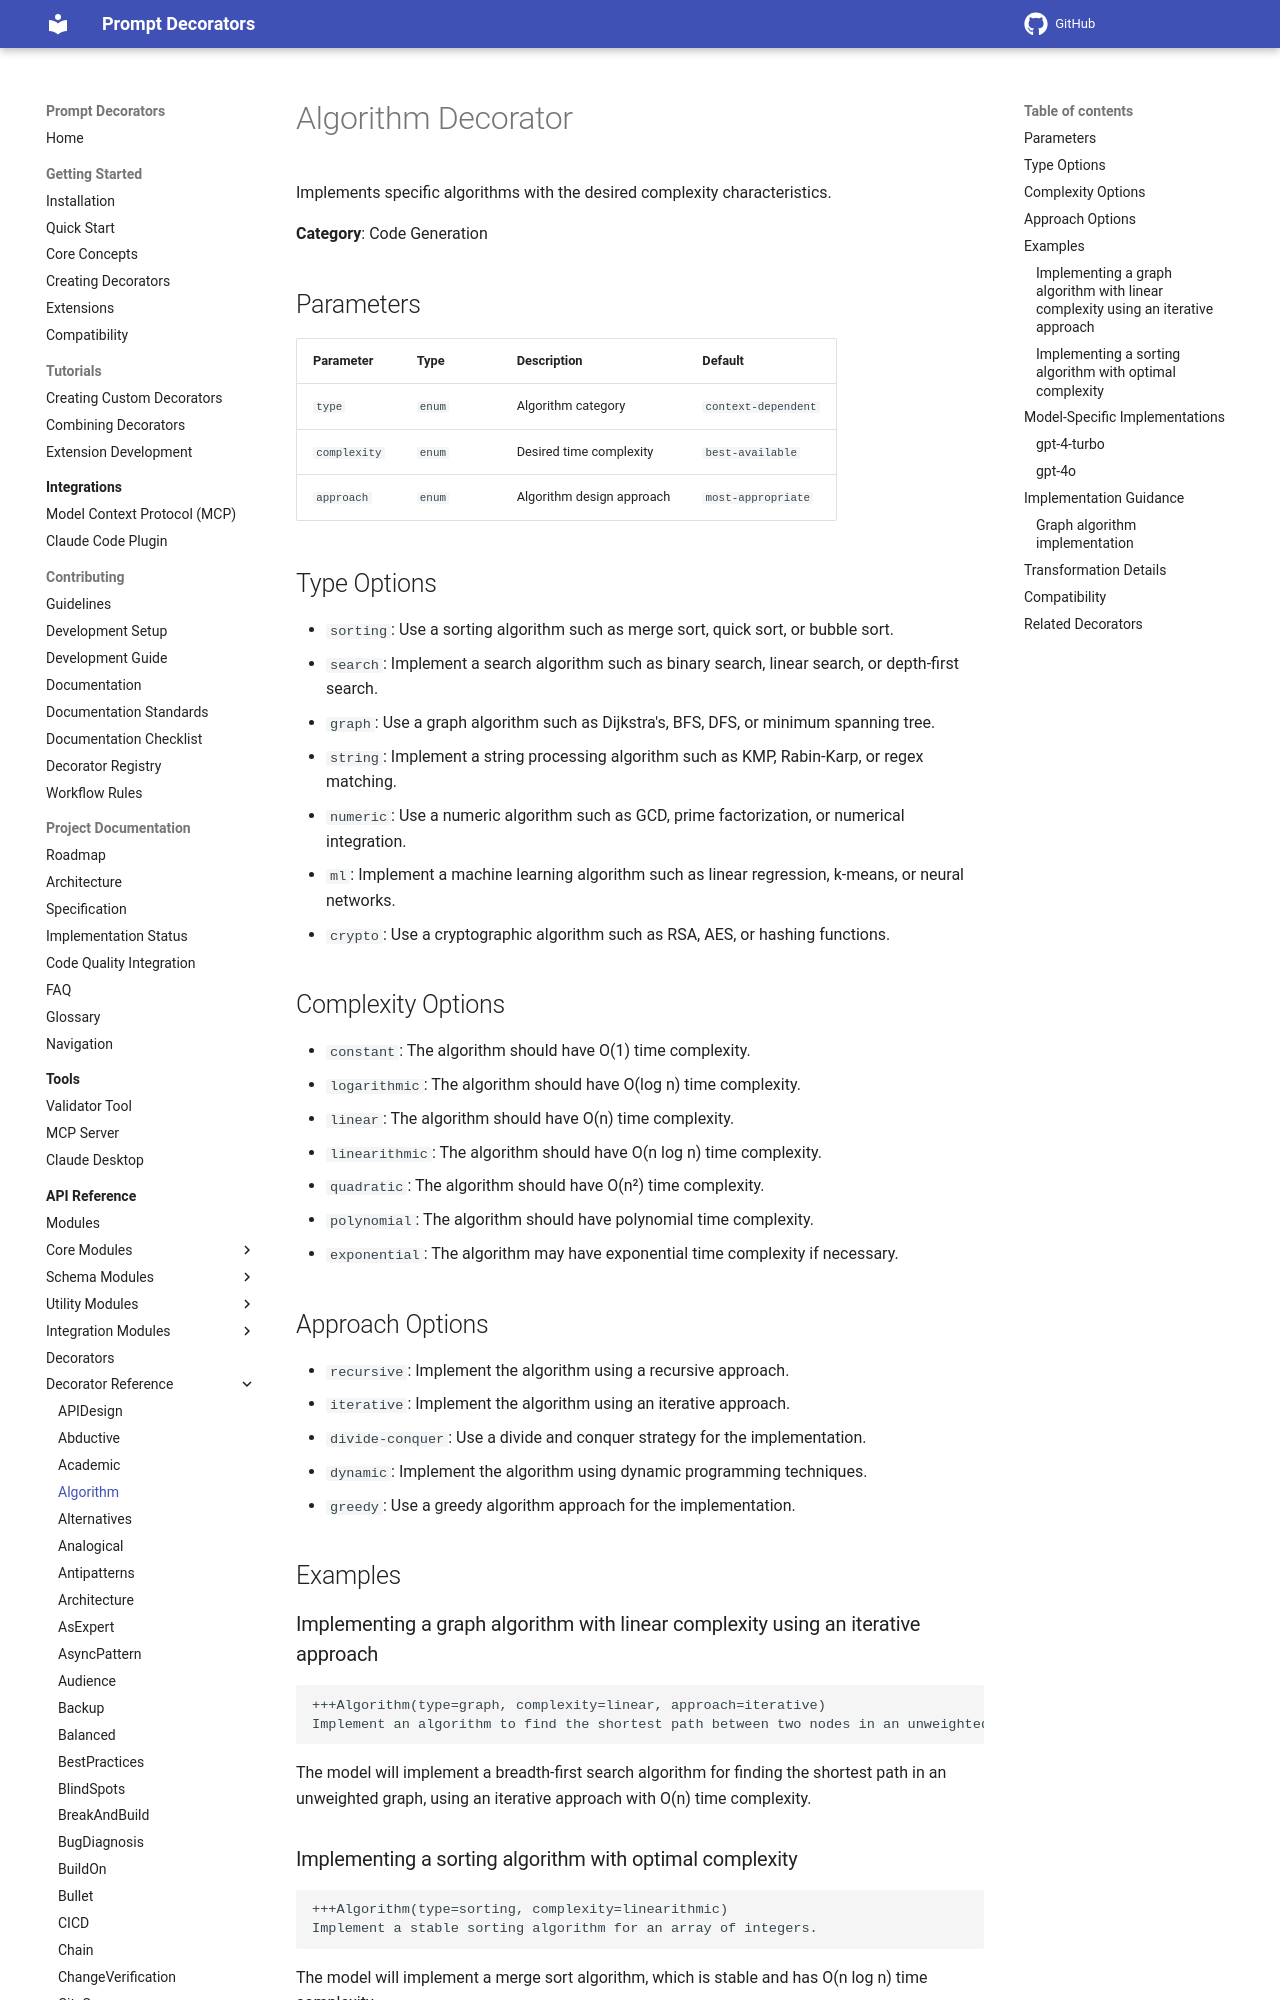

repository: synaptiai/prompt-decorators · page: api/decorators/Algorithm/index.html · generator: mkdocs

# Algorithm Decorator

Implements specific algorithms with the desired complexity characteristics.

**Category**: Code Generation

## Parameters

| Parameter | Type | Description | Default |
|-----------|------|-------------|--------|
| `type` | `enum` | Algorithm category | `context-dependent` |
| `complexity` | `enum` | Desired time complexity | `best-available` |
| `approach` | `enum` | Algorithm design approach | `most-appropriate` |

## Type Options

- `sorting`: Use a sorting algorithm such as merge sort, quick sort, or bubble sort.
- `search`: Implement a search algorithm such as binary search, linear search, or depth-first search.
- `graph`: Use a graph algorithm such as Dijkstra's, BFS, DFS, or minimum spanning tree.
- `string`: Implement a string processing algorithm such as KMP, Rabin-Karp, or regex matching.
- `numeric`: Use a numeric algorithm such as GCD, prime factorization, or numerical integration.
- `ml`: Implement a machine learning algorithm such as linear regression, k-means, or neural networks.
- `crypto`: Use a cryptographic algorithm such as RSA, AES, or hashing functions.

## Complexity Options

- `constant`: The algorithm should have O(1) time complexity.
- `logarithmic`: The algorithm should have O(log n) time complexity.
- `linear`: The algorithm should have O(n) time complexity.
- `linearithmic`: The algorithm should have O(n log n) time complexity.
- `quadratic`: The algorithm should have O(n²) time complexity.
- `polynomial`: The algorithm should have polynomial time complexity.
- `exponential`: The algorithm may have exponential time complexity if necessary.

## Approach Options

- `recursive`: Implement the algorithm using a recursive approach.
- `iterative`: Implement the algorithm using an iterative approach.
- `divide-conquer`: Use a divide and conquer strategy for the implementation.
- `dynamic`: Implement the algorithm using dynamic programming techniques.
- `greedy`: Use a greedy algorithm approach for the implementation.

## Examples
